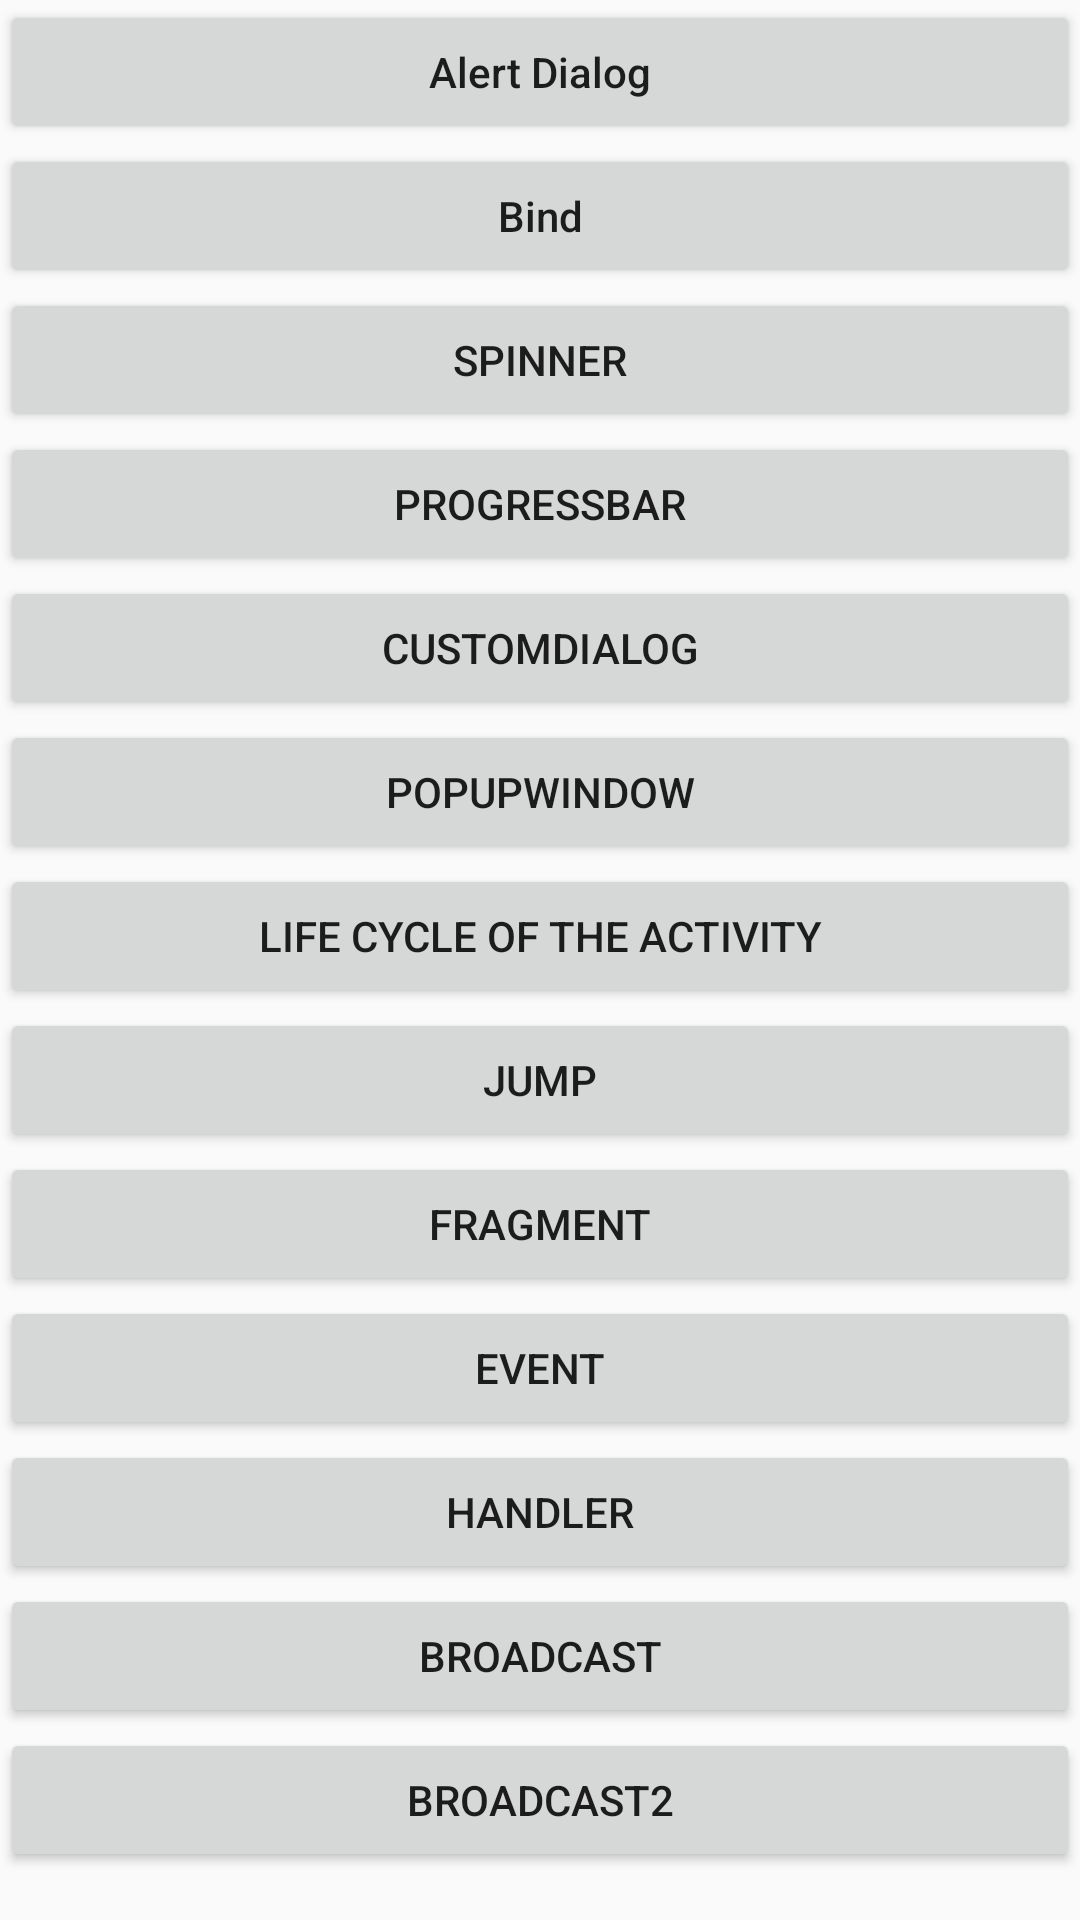

Here is an Android app screen rendered from its layout file. Give the layout XML and the strings, colors and styles it references.
<!-- AndroidManifest.xml: application theme Theme.HelloWord -->
<!-- res/layout/activity_control.xml -->
<?xml version="1.0" encoding="utf-8"?>
<LinearLayout xmlns:android="http://schemas.android.com/apk/res/android"
    xmlns:app="http://schemas.android.com/apk/res-auto"
    xmlns:tools="http://schemas.android.com/tools"
    android:layout_width="match_parent"
    android:layout_height="match_parent"
    android:orientation="vertical"
    >

    <Button
        android:id="@+id/btn_alert_dialog1"
        android:layout_width="match_parent"
        android:layout_height="wrap_content"
        android:text="Alert Dialog"
        android:textAllCaps="false"/>

    <Button
        android:id="@+id/btn_bind_fun"
        android:layout_width="match_parent"
        android:layout_height="wrap_content"
        android:text="Bind"
        android:textAllCaps="false"/>

    <Button
        android:id="@+id/btn_spinner"
        android:layout_width="match_parent"
        android:layout_height="wrap_content"
        android:text="spinner"/>

    <Button
        android:id="@+id/btn_progress_bar"
        android:layout_width="match_parent"
        android:layout_height="wrap_content"
        android:text="progressbar"/>

    <Button
        android:id="@+id/btn_custom_dialog"
        android:layout_width="match_parent"
        android:layout_height="wrap_content"
        android:text="customdialog"/>

    <Button
        android:id="@+id/btn_popupwindow"
        android:layout_width="match_parent"
        android:layout_height="wrap_content"
        android:text="popupwindow"/>

    <Button
        android:id="@+id/btn_life_cycle"
        android:layout_width="match_parent"
        android:layout_height="wrap_content"
        android:text="life cycle of the activity"/>

    <Button
        android:id="@+id/btn_jump"
        android:layout_width="match_parent"
        android:layout_height="wrap_content"
        android:text="jump"/>

    <Button
        android:id="@+id/btn_fragment"
        android:layout_width="match_parent"
        android:layout_height="wrap_content"
        android:text="fragment"/>

    <Button
        android:id="@+id/btn_event"
        android:layout_width="match_parent"
        android:layout_height="wrap_content"
        android:text="event"/>

    <Button
        android:id="@+id/btn_handler"
        android:layout_width="match_parent"
        android:layout_height="wrap_content"
        android:text="handler"/>

    <Button
        android:id="@+id/btn_broadcast"
        android:layout_width="match_parent"
        android:layout_height="wrap_content"
        android:text="broadcast"/>

    <Button
        android:id="@+id/btn_broadcast2"
        android:layout_width="match_parent"
        android:layout_height="wrap_content"
        android:text="broadcast2"/>


</LinearLayout>
<!-- resources referenced by this layout -->
<resources>
  <style name="Theme.HelloWord" parent="Theme.MaterialComponents.DayNight.NoActionBar.Bridge">
          
          <item name="colorPrimary">@color/purple_500</item>
          <item name="colorPrimaryVariant">@color/purple_700</item>
          <item name="colorOnPrimary">@color/white</item>
          
          <item name="colorSecondary">@color/teal_200</item>
          <item name="colorSecondaryVariant">@color/teal_700</item>
          <item name="colorOnSecondary">@color/black</item>
          
          <item name="android:statusBarColor" tools:targetApi="l">?attr/colorPrimaryVariant</item>
          
      </style>
  <color name="purple_500">#FF6200EE</color>
  <color name="purple_700">#FF3700B3</color>
  <color name="white">#FFFFFFFF</color>
  <color name="teal_200">#FF03DAC5</color>
  <color name="teal_700">#FF018786</color>
  <color name="black">#FF000000</color>
</resources>
